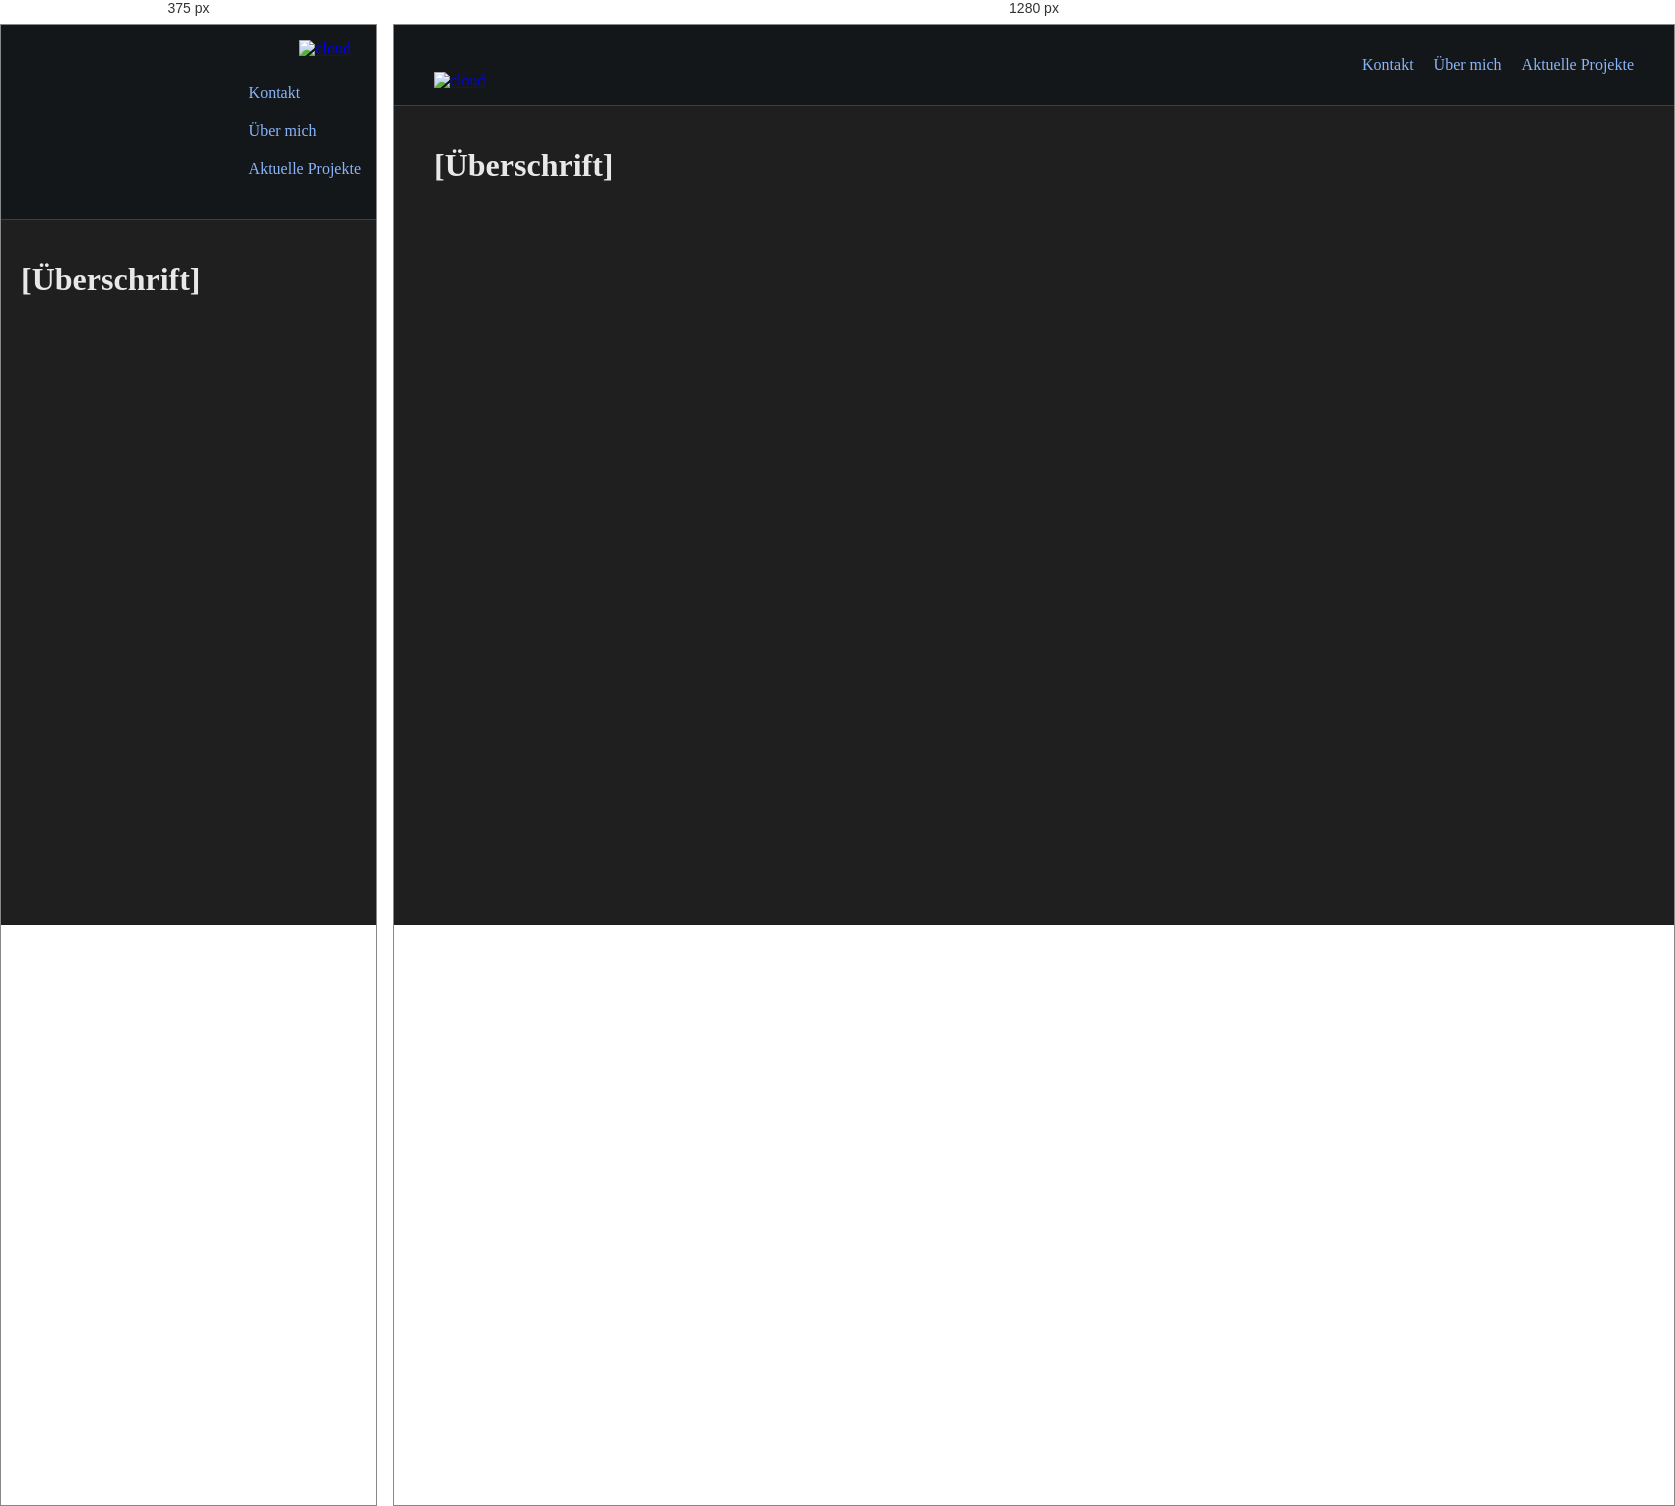
Rendered at 375 px and 1280 px, left to right.

<!-- file: python.html -->
<!DOCTYPE html>
<html lang="de">

<head>
    <meta charset="UTF-8">
    <meta name="viewport" content="width=device-width, initial-scale=1.0">
    <title>t-server.org</title>
    <link rel="stylesheet" href="style.css">
    <link rel="preconnect" href="https://fonts.googleapis.com">
    <link rel="preconnect" href="https://fonts.gstatic.com" crossorigin>
    <link href="https://fonts.googleapis.com/css2?family=Roboto:wght@300;400;500;700&display=swap" rel="stylesheet">
    <link href="https://fonts.googleapis.com/css2?family=Fira+Code:wght@300;400;500;600;700&display=swap" rel="stylesheet">
    <script src="script.js"></script>
</head>

<body>
    <header>
        <div class="header-content">
            <div class="logo-container">
                <a href="index.html">
                    <img src="t-server-logo.png" alt="cloud" width="250" height="80" style="object-fit: contain;">
                </a>
                <span id="unterseite-anzeige"></span>
            </div>
            <nav>
                <ul>
                    <li><a href="kontakt.html">Kontakt</a></li>
                    <li><a href="ueber-mich.html">Über mich</a></li>
                    <li><a href="aktuelle_projekte.html">Aktuelle Projekte</a></li>
                </ul>
            </nav>
        </div>
    </header>
    <main>
        <div class="content-area">
            <h1>[Überschrift]</h1>

            </div>
    </main>
</body>

</html>

/* @media block from style.css */
@media (max-width: 768px) {
    .header-content {
        flex-direction: column;
        align-items: flex-start;
    }
    nav ul {
        flex-direction: column;
        align-items: flex-start;
    }
    nav ul li {
        margin: 10px 0;
    }
}